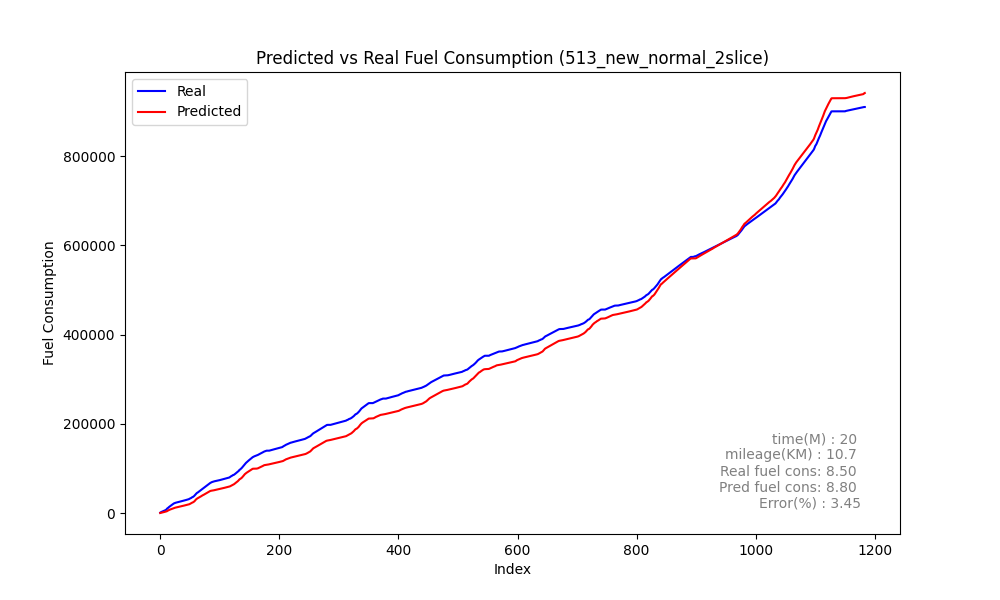

Data behind this chart, as committed beside it:
speed, act_trip_fuel_cons, pred_trip_fuel_cons, act_diff_trip_fuel_cons, pred_diff_trip_fuel_cons, MAE, MSE, RMSE, MAPE, slope
0, 1012, 244.7, 1012, 244.7, 137.3, 39366, 198.4, 3.8510343430921576e+16, 0
0, 1931, 547.9, 919.4, 303.2, 137.3, 39366, 198.4, 3.8510343430921576e+16, 0
0, 2596, 876, 664.5, 328.1, 137.3, 39366, 198.4, 3.8510343430921576e+16, 0
0, 3124, 1214, 528.7, 337.5, 137.3, 39366, 198.4, 3.8510343430921576e+16, 0
0, 3713, 1555, 588.2, 342, 137.3, 39366, 198.4, 3.8510343430921576e+16, 0
0, 4316, 1900, 603.2, 344.2, 137.3, 39366, 198.4, 3.8510343430921576e+16, 0
0, 4952, 2245, 636, 345.3, 137.3, 39366, 198.4, 3.8510343430921576e+16, 0
0, 5535, 2591, 583.4, 346.1, 137.3, 39366, 198.4, 3.8510343430921576e+16, 0
0, 6150, 2939, 615.1, 348.3, 137.3, 39366, 198.4, 3.8510343430921576e+16, 0
0, 6676, 3294, 525.9, 354.2, 137.3, 39366, 198.4, 3.8510343430921576e+16, 0
0, 7349, 3659, 672.3, 365.4, 137.3, 39366, 198.4, 3.8510343430921576e+16, 0
0, 9282, 4091, 1933, 432.1, 137.3, 39366, 198.4, 3.8510343430921576e+16, 0
0, 10649, 5004, 1367, 912.8, 137.3, 39366, 198.4, 3.8510343430921576e+16, 0
5, 11531, 5716, 881.5, 711.6, 137.3, 39366, 198.4, 3.8510343430921576e+16, 0
8, 12815, 6468, 1284, 752.6, 137.3, 39366, 198.4, 3.8510343430921576e+16, 0
11, 13921, 7130, 1107, 661.4, 137.3, 39366, 198.4, 3.8510343430921576e+16, 0
13, 14966, 7697, 1045, 567.2, 137.3, 39366, 198.4, 3.8510343430921576e+16, 0
14, 16102, 8200, 1136, 503.4, 137.3, 39366, 198.4, 3.8510343430921576e+16, 0
14, 17049, 8710, 946.9, 510.2, 137.3, 39366, 198.4, 3.8510343430921576e+16, 0
14, 17936, 9223, 886.6, 512.9, 137.3, 39366, 198.4, 3.8510343430921576e+16, 0
14, 18898, 9736, 962.1, 512.3, 137.3, 39366, 198.4, 3.8510343430921576e+16, 0
14, 19838, 10269, 940.2, 533.6, 137.3, 39366, 198.4, 3.8510343430921576e+16, 0
14, 20811, 10901, 972.6, 632, 137.3, 39366, 198.4, 3.8510343430921576e+16, 0
15, 21727, 11412, 916.2, 510.7, 137.3, 39366, 198.4, 3.8510343430921576e+16, 0
15, 22309, 11781, 581.9, 369, 137.3, 39366, 198.4, 3.8510343430921576e+16, 0
13, 22800, 12102, 491.6, 320.9, 137.3, 39366, 198.4, 3.8510343430921576e+16, 0
10, 23298, 12405, 498, 302.8, 137.3, 39366, 198.4, 3.8510343430921576e+16, 0
7, 23616, 12721, 317.4, 315.9, 137.3, 39366, 198.4, 3.8510343430921576e+16, 0
1, 23989, 13018, 373.2, 297.5, 137.3, 39366, 198.4, 3.8510343430921576e+16, 0
0, 24331, 13347, 341.8, 329, 137.3, 39366, 198.4, 3.8510343430921576e+16, 0
0, 24676, 13677, 345.4, 329.6, 137.3, 39366, 198.4, 3.8510343430921576e+16, 0
0, 25057, 13999, 380.5, 322.2, 137.3, 39366, 198.4, 3.8510343430921576e+16, 0
0, 25443, 14317, 386, 318.4, 137.3, 39366, 198.4, 3.8510343430921576e+16, 0
0, 25725, 14634, 282.1, 316.4, 137.3, 39366, 198.4, 3.8510343430921576e+16, 0
0, 26055, 14949, 330.0, 315.7, 137.3, 39366, 198.4, 3.8510343430921576e+16, 0
0, 26407, 15265, 351.8, 316, 137.3, 39366, 198.4, 3.8510343430921576e+16, 0
0, 26733, 15582, 326.9, 316.9, 137.3, 39366, 198.4, 3.8510343430921576e+16, 0
0, 27066, 15900, 332.5, 318.2, 137.3, 39366, 198.4, 3.8510343430921576e+16, 0
0, 27438, 16220, 372.4, 319.9, 137.3, 39366, 198.4, 3.8510343430921576e+16, 0
0, 27775, 16542, 336.5, 321.9, 137.3, 39366, 198.4, 3.8510343430921576e+16, 0
0, 28144, 16866, 369.3, 324.1, 137.3, 39366, 198.4, 3.8510343430921576e+16, 0
0, 28534, 17193, 389.8, 326.5, 137.3, 39366, 198.4, 3.8510343430921576e+16, 0
0, 28883, 17522, 349.5, 329.1, 137.3, 39366, 198.4, 3.8510343430921576e+16, 0
0, 29270, 17854, 386.4, 331.9, 137.3, 39366, 198.4, 3.8510343430921576e+16, 0
0, 29680, 18188, 410.7, 334.7, 137.3, 39366, 198.4, 3.8510343430921576e+16, 0
0, 30054, 18526, 373.1, 337.5, 137.3, 39366, 198.4, 3.8510343430921576e+16, 0
0, 30444, 18867, 390.5, 341.4, 137.3, 39366, 198.4, 3.8510343430921576e+16, 0
0, 30872, 19216, 427.7, 348.5, 137.3, 39366, 198.4, 3.8510343430921576e+16, 0
0, 31254, 19574, 382.4, 358.3, 137.3, 39366, 198.4, 3.8510343430921576e+16, 0
0, 32125, 19979, 870.9, 405, 137.3, 39366, 198.4, 3.8510343430921576e+16, 0
0, 32744, 20769, 618.7, 789.4, 137.3, 39366, 198.4, 3.8510343430921576e+16, 0
4, 33334, 21458, 589.9, 689, 137.3, 39366, 198.4, 3.8510343430921576e+16, 0
7, 33977, 22088, 643.4, 630.2, 137.3, 39366, 198.4, 3.8510343430921576e+16, 0
9, 34894, 22939, 917.1, 851, 137.3, 39366, 198.4, 3.8510343430921576e+16, 0
12, 35926, 23672, 1032, 732.8, 137.3, 39366, 198.4, 3.8510343430921576e+16, 0
14, 36282, 24188, 355.2, 516.1, 137.3, 39366, 198.4, 3.8510343430921576e+16, 0
14, 37322, 25023, 1040, 835.3, 137.3, 39366, 198.4, 3.8510343430921576e+16, 0
16, 38426, 25987, 1104, 964.1, 137.3, 39366, 198.4, 3.8510343430921576e+16, 0
18, 40014, 27299, 1588, 1312, 137.3, 39366, 198.4, 3.8510343430921576e+16, 0
21, 41549, 28983, 1535, 1684, 137.3, 39366, 198.4, 3.8510343430921576e+16, 0
... 1,124 more rows
